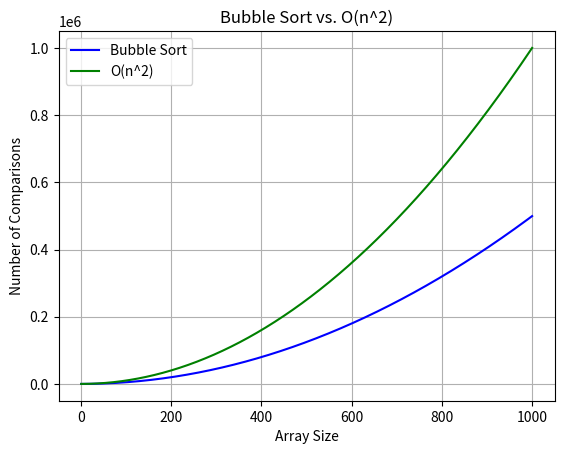

Write the Python code that produced this figure.
import matplotlib.pyplot as plt
import random
import math

def bubbleSort(lst):
    count = 0
    for i in range(len(lst) - 1):
        for j in range(0, len(lst) - i - 1):
            count+=1
            if lst[j] > lst[j + 1]:  # Correct comparison
                lst[j], lst[j + 1] = lst[j + 1], lst[j]  # Swap
    return count

size = 1000

count_values = []
x_values = []

for i in range(1,size+1):
    arr = [ random.randint(1,100) for _ in range(1,i+1)]
    count = bubbleSort(arr)
    x_values.append(i)
    count_values.append(count)

n_squared = [n**2 for n in range(1,size+1)]

plt.plot(x_values, count_values, label='Bubble Sort',color='blue')
plt.plot(x_values, n_squared, label='O(n^2)',color='green')
plt.xlabel('Array Size')
plt.ylabel('Number of Comparisons')
plt.title('Bubble Sort vs. O(n^2)')
plt.legend()
plt.grid(True)
plt.show()